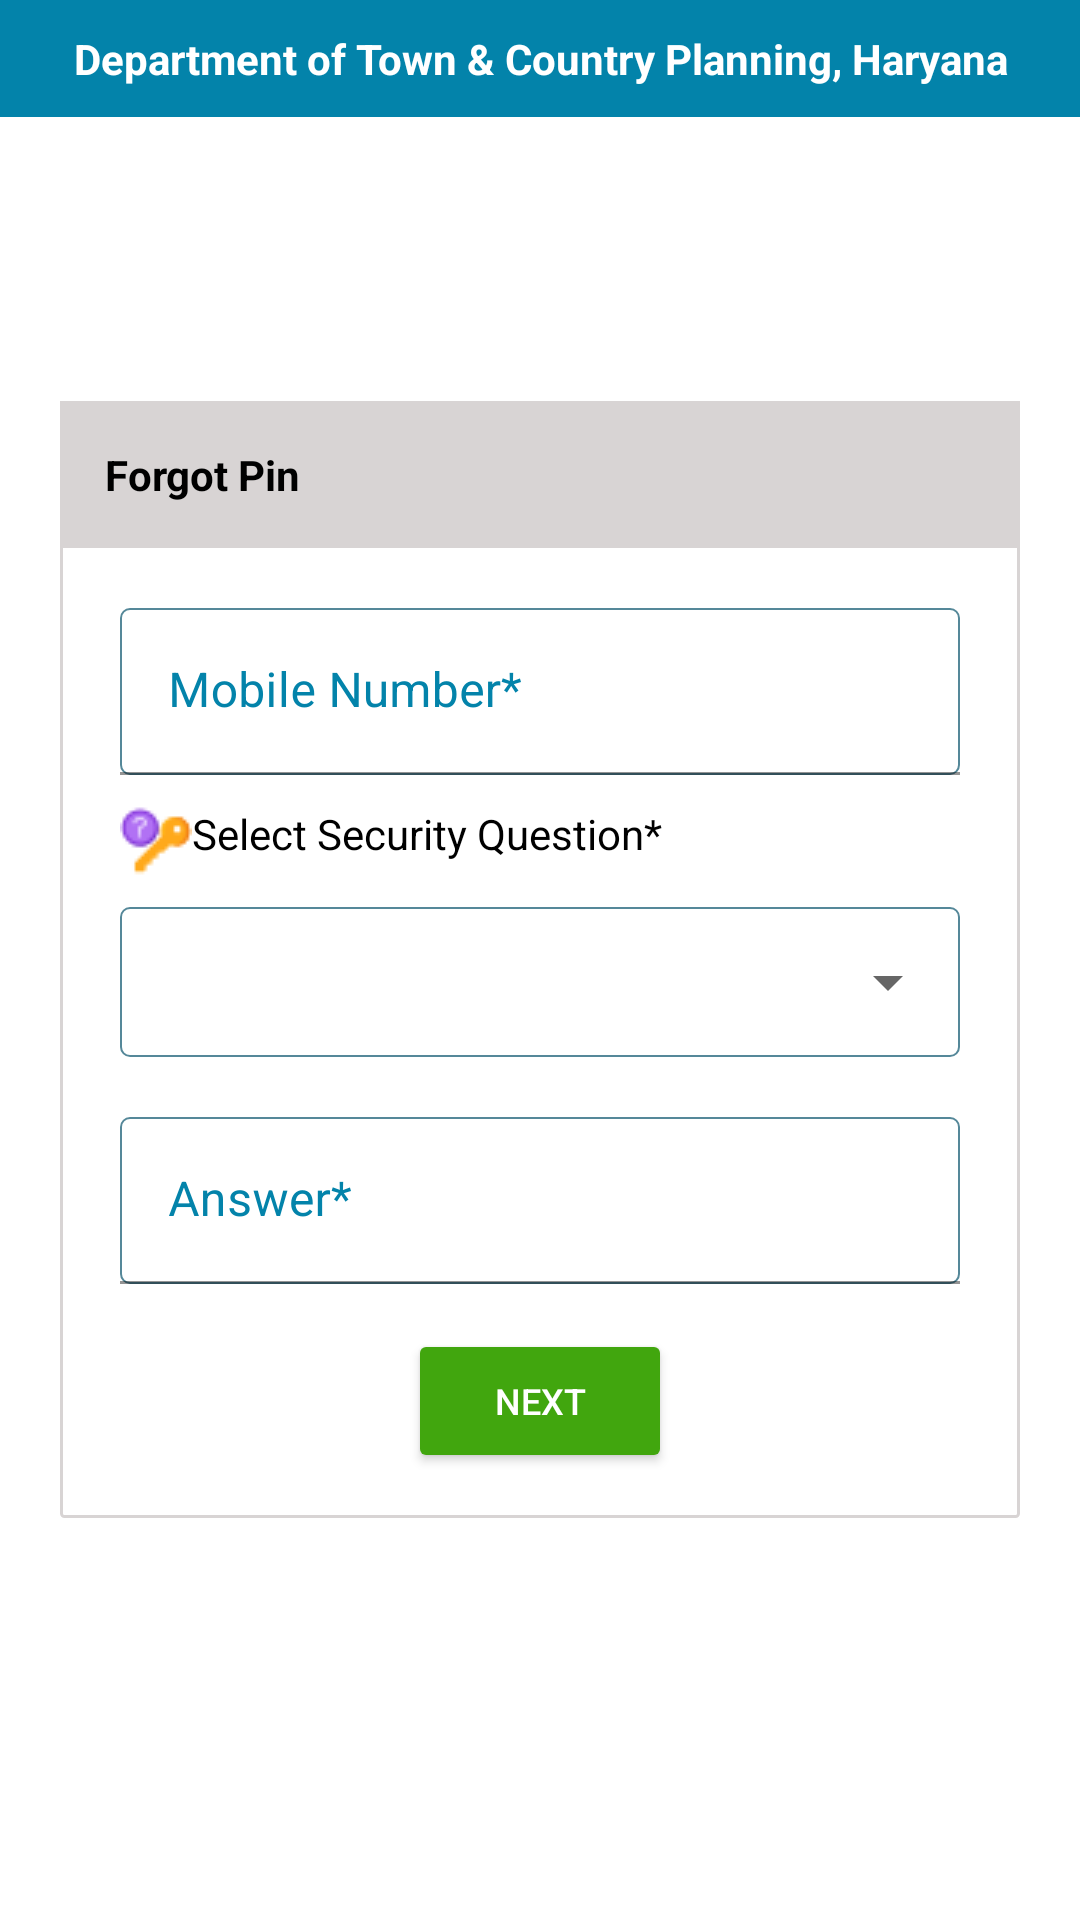

The Android layout XML behind this screen, and the referenced resources:
<!-- AndroidManifest.xml: application theme Theme.TCPEncroachmentHaryana -->
<!-- res/layout/activity_forgot_pin_screen.xml -->
<?xml version="1.0" encoding="utf-8"?>
<RelativeLayout xmlns:android="http://schemas.android.com/apk/res/android"
    xmlns:app="http://schemas.android.com/apk/res-auto"
    xmlns:tools="http://schemas.android.com/tools"
    android:layout_width="match_parent"
    android:layout_height="match_parent"
    android:orientation="vertical"
    tools:context=".CitizenModule.ForgotPinScreen">

    <TextView
        android:layout_width="match_parent"
        android:layout_height="wrap_content"
        android:layout_alignParentTop="true"
        android:layout_marginBottom="@dimen/dp_10"
        android:background="@color/appColor"
        android:gravity="center"
        android:padding="@dimen/dp_10"
        android:text="@string/department_of_town_amp_country_planning_haryana"
        android:textColor="@color/white"
        android:textStyle="bold" />

    <LinearLayout
        android:id="@+id/mainLayout"
        android:layout_width="match_parent"
        android:layout_height="wrap_content"
        android:layout_centerInParent="true"
        android:layout_marginStart="@dimen/dp_20"
        android:layout_marginEnd="@dimen/dp_20"
        android:background="@drawable/brown_background"
        android:elevation="@dimen/dp_2"
        android:orientation="vertical">

        <TextView
            android:layout_width="match_parent"
            android:layout_height="wrap_content"
            android:background="#D8D4D4"
            android:gravity="start"
            android:padding="@dimen/dp_15"
            android:text="@string/forgot_pin"
            android:textColor="@color/black"
            android:textStyle="bold" />


        <LinearLayout
            android:layout_margin="@dimen/dp_10"
            android:id="@+id/security_ques_layout"
            android:layout_width="match_parent"
            android:layout_height="wrap_content"
            android:orientation="vertical"
            android:visibility="visible">

            <com.google.android.material.textfield.TextInputLayout
                android:layout_width="match_parent"
                android:layout_height="wrap_content"
                android:textColorHint="@color/appColor">

                <EditText
                    android:id="@+id/linked_mobile"
                    android:layout_width="match_parent"
                    android:layout_height="wrap_content"
                    android:layout_margin="@dimen/dp_10"
                    android:background="@drawable/storke_background"
                    android:drawableStart="@drawable/ic_baseline_phone_android_24"
                    android:hint="@string/mobile_number"
                    android:inputType="text"
                    android:textAllCaps="false"
                    android:textColor="@color/black" />
            </com.google.android.material.textfield.TextInputLayout>


            <TextView
                android:layout_width="wrap_content"
                android:layout_height="wrap_content"
                android:layout_marginStart="@dimen/dp_10"
                android:text="@string/select_security_question"
                android:textColor="@color/black"
                app:drawableStartCompat="@drawable/key" />


            <LinearLayout
                android:layout_width="match_parent"
                android:layout_height="wrap_content"
                android:layout_margin="@dimen/dp_10"
                android:background="@drawable/storke_background"
                android:orientation="horizontal"
                android:weightSum="2">

                <Spinner
                    android:id="@+id/linkedQuestionsSpinner"
                    android:layout_width="match_parent"
                    android:layout_height="50dp"
                    android:layout_marginStart="@dimen/dp_10" />
            </LinearLayout>


            <com.google.android.material.textfield.TextInputLayout
                android:layout_width="match_parent"
                android:layout_height="wrap_content"
                android:textColorHint="@color/appColor">

                <EditText
                    android:id="@+id/linkedAnswer"
                    android:layout_width="match_parent"
                    android:layout_height="wrap_content"
                    android:layout_margin="@dimen/dp_10"
                    android:background="@drawable/storke_background"
                    android:drawableStart="@drawable/baseline_question_answer_24"
                    android:hint="@string/answer"
                    android:inputType="textCapWords"
                    android:textColor="@color/black"
                    tools:ignore="TextFields" />
            </com.google.android.material.textfield.TextInputLayout>

            <Button
                android:id="@+id/sendButton"
                android:layout_width="wrap_content"
                android:layout_height="match_parent"
                android:layout_gravity="center"
                android:layout_margin="@dimen/dp_5"
                android:backgroundTint="@color/green"
                android:gravity="center"
                android:text="@string/next"
                android:textColor="@color/white"
                android:textSize="12sp" />

        </LinearLayout>

        <LinearLayout
            android:id="@+id/new_pin_layout"
            android:layout_width="match_parent"
            android:layout_height="wrap_content"
            android:layout_margin="@dimen/dp_10"
            android:gravity="center"
            android:orientation="vertical"
            android:visibility="gone">


            <com.google.android.material.textfield.TextInputLayout
                android:layout_width="match_parent"
                android:layout_height="wrap_content"
                android:textColorHint="@color/appColor">

                <EditText
                    android:id="@+id/new_pin_box"
                    android:layout_width="match_parent"
                    android:layout_height="wrap_content"
                    android:layout_margin="@dimen/dp_10"
                    android:background="@drawable/storke_background"
                    android:drawableStart="@drawable/baseline_lock_24"
                    android:hint="@string/new_pin"
                    android:inputType="numberPassword"
                    android:maxLength="4"
                    android:textColor="@color/black" />
            </com.google.android.material.textfield.TextInputLayout>

            <com.google.android.material.textfield.TextInputLayout
                android:layout_width="match_parent"
                android:layout_height="wrap_content"
                android:textColorHint="@color/appColor">

                <EditText
                    android:id="@+id/confirm_pin_box"
                    android:layout_width="match_parent"
                    android:layout_height="wrap_content"
                    android:layout_margin="@dimen/dp_10"
                    android:background="@drawable/storke_background"
                    android:drawableStart="@drawable/baseline_lock_24"
                    android:hint="@string/confirm_pin"
                    android:inputType="numberPassword"
                    android:maxLength="4"
                    android:textColor="@color/black" />
            </com.google.android.material.textfield.TextInputLayout>

            <LinearLayout
                android:layout_width="match_parent"
                android:layout_height="wrap_content"
                android:layout_margin="@dimen/dp_10"
                android:gravity="center">

                <Button
                    android:id="@+id/backButton"
                    android:layout_width="wrap_content"
                    android:layout_height="wrap_content"
                    android:layout_gravity="center"
                    android:layout_margin="@dimen/dp_5"
                    android:backgroundTint="@color/orange"
                    android:drawableLeft="@drawable/baseline_keyboard_double_arrow_left_24"
                    android:text="@string/back"
                    android:textColor="@color/white"
                    android:textSize="12sp" />

                <Button
                    android:id="@+id/setButton"
                    android:layout_width="wrap_content"
                    android:layout_height="wrap_content"
                    android:layout_gravity="center"
                    android:layout_margin="@dimen/dp_5"
                    android:backgroundTint="@color/green"
                    android:drawableEnd="@drawable/baseline_keyboard_double_arrow_right_24"
                    android:text="@string/send"
                    android:textColor="@color/white"
                    android:textSize="12sp" />
            </LinearLayout>

        </LinearLayout>
    </LinearLayout>


</RelativeLayout>
<!-- resources referenced by this layout -->
<resources>
  <color name="appColor">#0383aa</color>
  <color name="black">#000000</color>
  <color name="green">#41A60E</color>
  <color name="orange">#FF9800</color>
  <color name="white">#FFFFFF</color>
  <dimen name="dp_10">10dp</dimen>
  <dimen name="dp_15">15dp</dimen>
  <dimen name="dp_2">2dp</dimen>
  <dimen name="dp_20">20dp</dimen>
  <dimen name="dp_5">5dp</dimen>
  <!-- drawable baseline_keyboard_double_arrow_left_24 (drawable) -->
  <vector android:height="24dp" android:tint="#FAF7F7"
      android:viewportHeight="24" android:viewportWidth="24"
      android:width="24dp" xmlns:android="http://schemas.android.com/apk/res/android">
      <path android:fillColor="@android:color/white" android:pathData="M17.59,18l1.41,-1.41l-4.58,-4.59l4.58,-4.59l-1.41,-1.41l-6,6z"/>
      <path android:fillColor="@android:color/white" android:pathData="M11,18l1.41,-1.41l-4.58,-4.59l4.58,-4.59l-1.41,-1.41l-6,6z"/>
  </vector>
  <!-- drawable baseline_keyboard_double_arrow_right_24 (drawable) -->
  <vector android:height="24dp" android:tint="#FAF7F7"
      android:viewportHeight="24" android:viewportWidth="24"
      android:width="24dp" xmlns:android="http://schemas.android.com/apk/res/android">
      <path android:fillColor="@android:color/white" android:pathData="M6.41,6l-1.41,1.41l4.58,4.59l-4.58,4.59l1.41,1.41l6,-6z"/>
      <path android:fillColor="@android:color/white" android:pathData="M13,6l-1.41,1.41l4.58,4.59l-4.58,4.59l1.41,1.41l6,-6z"/>
  </vector>
  <!-- drawable brown_background (drawable) -->
  <?xml version="1.0" encoding="utf-8"?>
  
  <shape xmlns:android="http://schemas.android.com/apk/res/android"
      android:shape="rectangle">
  
      <stroke
          android:width="1dp"
          android:color="#D8D4D4"/>
      <corners android:radius="1dp"/>
  
  
  </shape>
  <!-- drawable key: png bitmap (drawable, 1013 bytes) -->
  <!-- drawable storke_background (drawable) -->
  <?xml version="1.0" encoding="utf-8"?>
  
  <shape xmlns:android="http://schemas.android.com/apk/res/android"
      android:shape="rectangle">
  
      <stroke
          android:width="0.5dp"
          android:color="#589"/>
      <corners android:radius="3dp"/>
  
  
  </shape>
  <string name="answer">Answer*</string>
  <string name="back">BACK</string>
  <string name="confirm_pin">Confirm Pin*</string>
  <string name="department_of_town_amp_country_planning_haryana">Department of Town &amp; Country Planning, Haryana</string>
  <string name="forgot_pin">Forgot Pin</string>
  <string name="mobile_number">Mobile Number*</string>
  <string name="new_pin">New Pin*</string>
  <string name="next">Next</string>
  <string name="select_security_question">   Select Security Question*</string>
  <string name="send">Send</string>
  <style name="Theme.TCPEncroachmentHaryana" parent="Theme.MaterialComponents.DayNight.DarkActionBar">
          
          <item name="colorPrimary">@color/appColor</item>
          <item name="colorPrimaryVariant">@color/appColor</item>
          <item name="colorOnPrimary">@color/white</item>
          
          <item name="colorSecondary">@color/teal_200</item>
          <item name="colorSecondaryVariant">@color/teal_700</item>
          <item name="colorOnSecondary">@color/black</item>
          
          <item name="android:statusBarColor">?attr/colorPrimaryVariant</item>
  
          
      </style>
  <color name="teal_200">#FF03DAC5</color>
  <color name="teal_700">#FF018786</color>
</resources>
